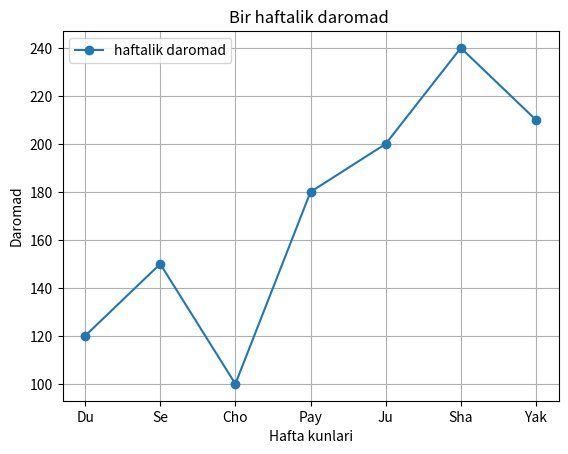

This figure's Python source:
import matplotlib.pyplot as plt

kunlar = ["Du", "Se", "Cho", "Pay", "Ju", "Sha", "Yak"]
daromad = [120, 150, 100, 180, 200, 240, 210]
plt.plot(kunlar,daromad,marker="o",label="haftalik daromad")

plt.title("Bir haftalik daromad ")
plt.xlabel("Hafta kunlari")
plt.ylabel("Daromad")

plt.legend()
plt.grid(True)

plt.savefig("Daromad.png")
plt.show()
